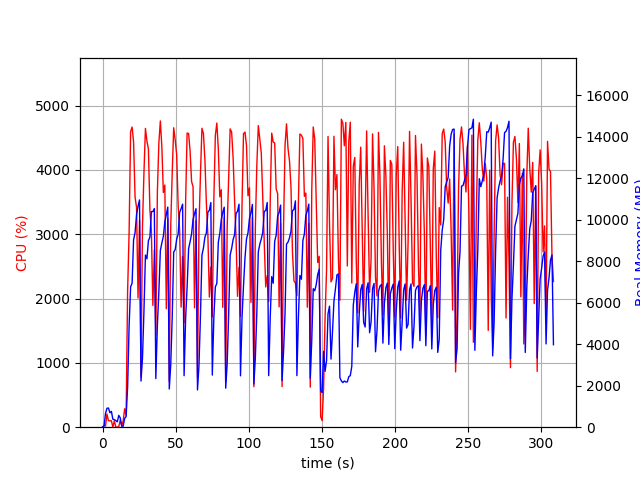

The file beside this chart, header and first rows:
elapsed_time, nproc, cpu, mem_real, mem_virtual
4.2438507080078125e-05, 1, 0.0, 10.48, 3192
1.007, 2, 27.8, 45.25, 204.9
2.014, 4, 17.8, 654.9, 2411
3.023, 4, 205.5, 912.4, 2782
4.03, 4, 102.2, 924.7, 2711
5.038, 3, 99.2, 694.2, 2162
6.046, 3, 100.2, 765.2, 2274
7.054, 4, 2.0, 382.8, 1997
8.062, 3, 100.2, 363, 1718
9.07, 3, 3.0, 319.8, 1665
10.08, 3, 1.0, 255.5, 1612
11.09, 6, 8.9, 570.5, 2471
12.09, 4, 109.1, 449.6, 2114
13.1, 1, 25.8, 48.37, 619.5
14.11, 1, 100.2, 48.37, 619.5
15.12, 1, 287.0, 427.5, 4284
16.13, 1, 187.3, 513.9, 6000
17.14, 1, 2112, 1933, 9304
18.17, 1, 3037, 4903, 11184
19.19, 1, 4596, 6761, 16754
20.21, 1, 4668, 6939, 20235
21.22, 1, 4436, 9028, 20235
22.24, 1, 3577, 9372, 20305
23.25, 1, 3418, 10232, 20305
24.27, 1, 2008, 10650, 20369
25.28, 1, 3218, 10948, 20369
26.29, 1, 788.4, 2223, 20449
27.3, 1, 3120, 3312, 20449
28.3, 1, 3952, 5583, 20449
29.32, 1, 4647, 8293, 20727
30.35, 1, 4448, 8112, 20817
31.36, 1, 4325, 8985, 20817
32.38, 1, 3380, 9149, 20817
33.39, 1, 3053, 10386, 20817
34.41, 1, 1894, 10386, 20817
35.42, 1, 2761, 10534, 20817
36.43, 1, 1436, 2341, 20817
37.49, 1, 3659, 4912, 20817
38.5, 1, 4418, 6523, 20900
39.52, 1, 4763, 8512, 21039
40.55, 1, 4362, 8874, 21039
41.56, 1, 3649, 9189, 21039
42.58, 1, 3766, 9887, 21039
43.59, 1, 1842, 10249, 21039
44.61, 1, 3250, 10602, 21039
45.62, 1, 715.9, 1841, 21039
46.63, 1, 3132, 3016, 21039
47.64, 1, 3957, 5325, 21039
48.65, 1, 4657, 8432, 21132
49.68, 1, 4466, 8556, 21168
50.69, 1, 4237, 9055, 21168
51.7, 1, 3445, 9291, 21168
52.71, 1, 3063, 10342, 21168
53.72, 1, 1867, 10525, 21168
54.75, 1, 2654, 10744, 21168
55.76, 1, 1622, 2481, 21168
56.81, 1, 3509, 5257, 21168
57.82, 1, 4574, 6759, 21186
58.84, 1, 4567, 8595, 21342
59.86, 1, 4293, 8938, 21342
... 245 more rows
